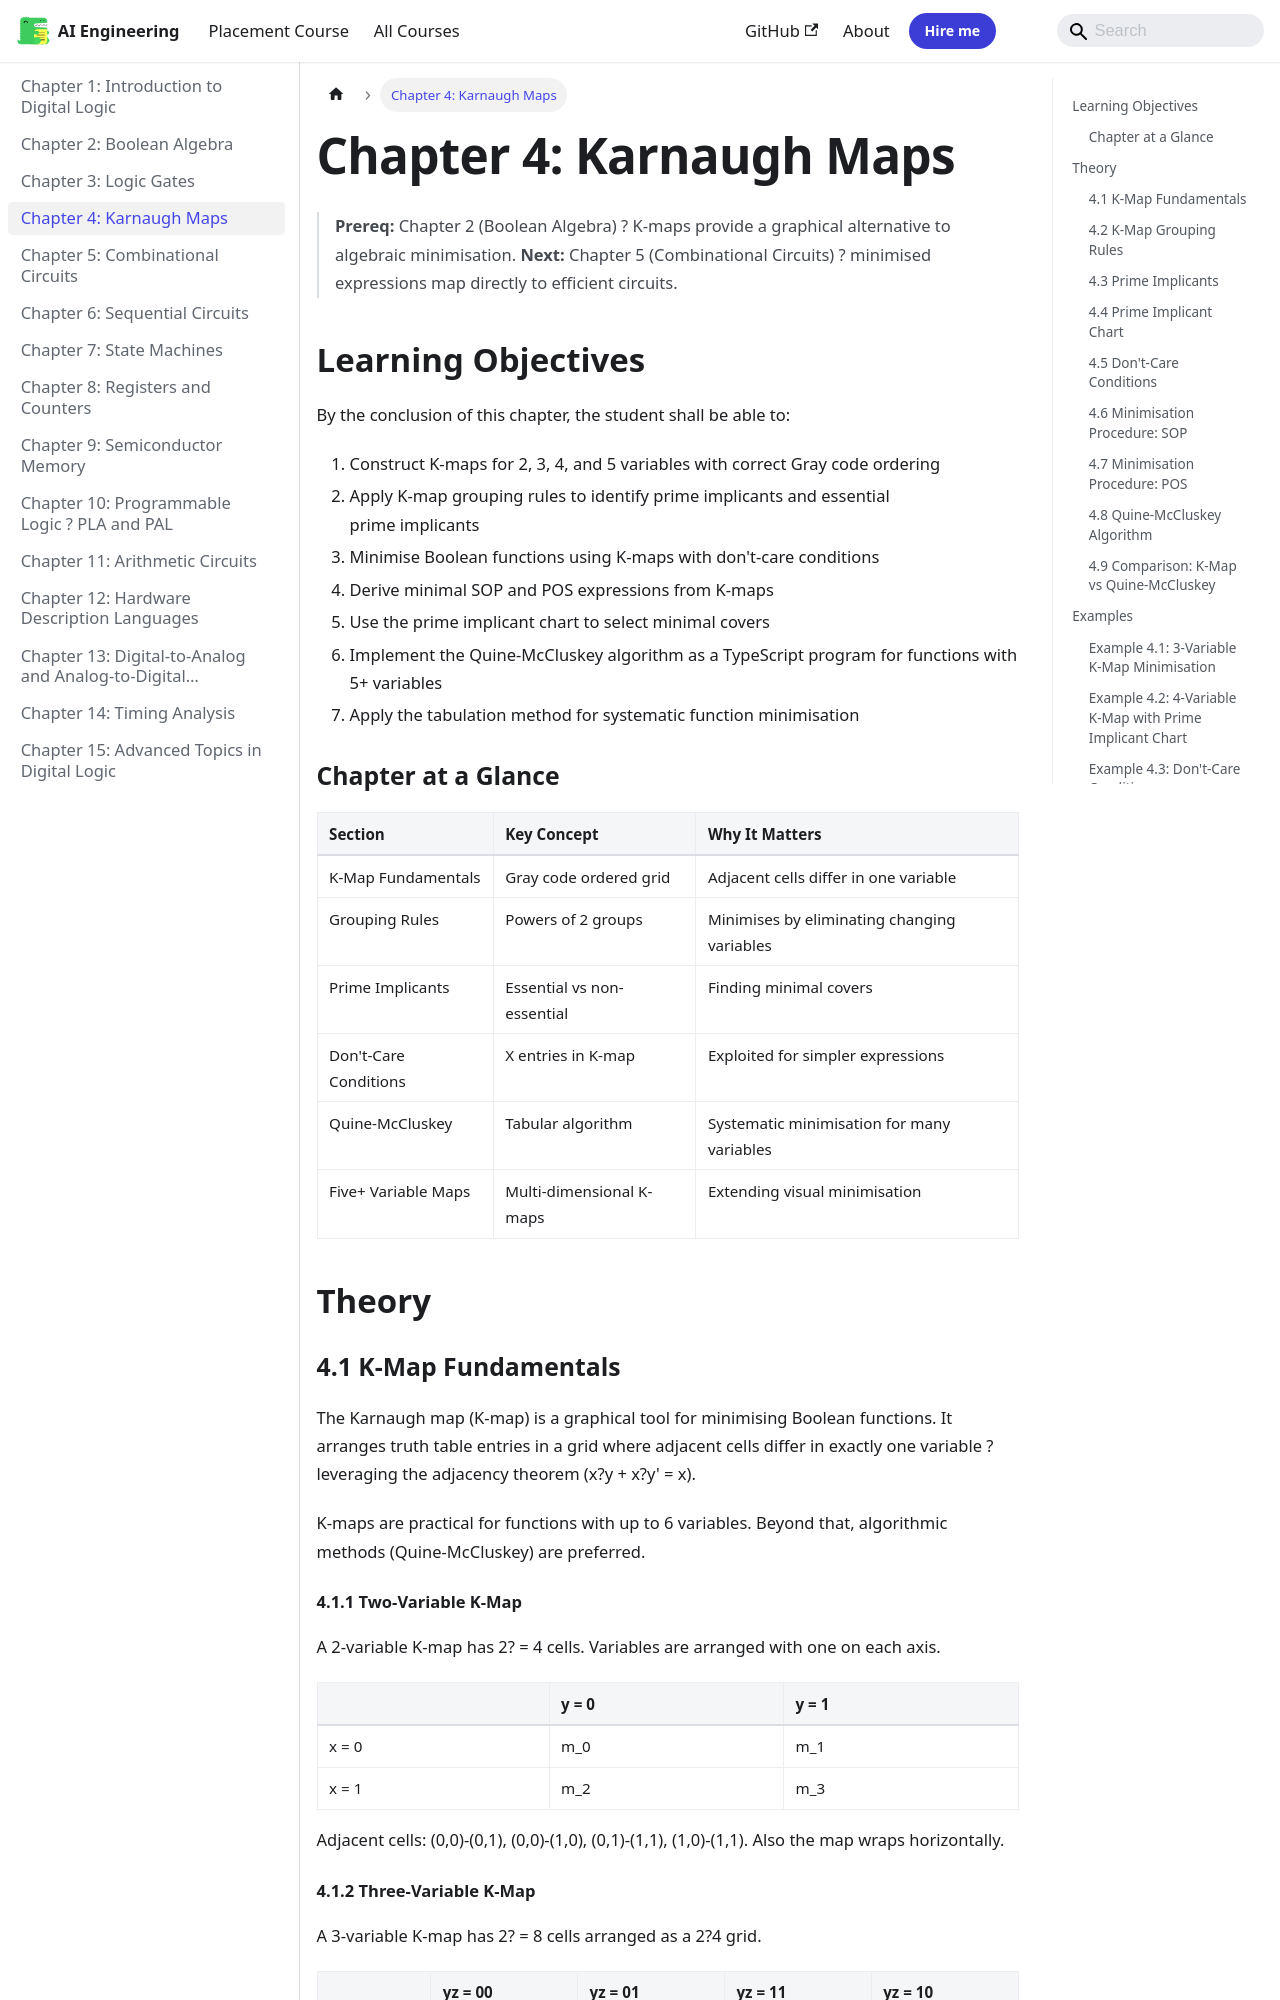

repository: Raushan666java/ai-engineering-journey · page: digital-logic/04-karnaugh-maps/index.html · generator: mkdocs

---
description: "The Karnaugh map (K-map) is a graphical tool for minimising Boolean functions. It arranges truth table entries in a grid where adjacent cells differ in"
---

# Chapter 4: Karnaugh Maps

> **Prereq:** Chapter 2 (Boolean Algebra) ? K-maps provide a graphical alternative to algebraic minimisation.
> **Next:** Chapter 5 (Combinational Circuits) ? minimised expressions map directly to efficient circuits.

## Learning Objectives

By the conclusion of this chapter, the student shall be able to:

1. Construct K-maps for 2, 3, 4, and 5 variables with correct Gray code ordering
2. Apply K-map grouping rules to identify prime implicants and essential prime implicants
3. Minimise Boolean functions using K-maps with don't-care conditions
4. Derive minimal SOP and POS expressions from K-maps
5. Use the prime implicant chart to select minimal covers
6. Implement the Quine-McCluskey algorithm as a TypeScript program for functions with 5+ variables
7. Apply the tabulation method for systematic function minimisation

### Chapter at a Glance

| Section | Key Concept | Why It Matters |
|---------|-------------|----------------|
| K-Map Fundamentals | Gray code ordered grid | Adjacent cells differ in one variable |
| Grouping Rules | Powers of 2 groups | Minimises by eliminating changing variables |
| Prime Implicants | Essential vs non-essential | Finding minimal covers |
| Don't-Care Conditions | X entries in K-map | Exploited for simpler expressions |
| Quine-McCluskey | Tabular algorithm | Systematic minimisation for many variables |
| Five+ Variable Maps | Multi-dimensional K-maps | Extending visual minimisation |

```mermaid
flowchart LR
    A[Truth Table] --> B[K-Map]
    B --> C[Group Adjacent 1s]
    C --> D[Identify Prime Implicants]
    D --> E[Essential Prime Implicants]
    E --> F[Minimal SOP]
    A --> G[Quine-McCluskey]
    G --> H[Prime Implicant Generation]
    H --> I[Prime Implicant Chart]
    I --> F
    style A fill:#e1f5fe
    style F fill:#c8e6c9
```

## Theory

### 4.1 K-Map Fundamentals


The Karnaugh map (K-map) is a graphical tool for minimising Boolean functions. It arranges truth table entries in a grid where adjacent cells differ in exactly one variable ? leveraging the adjacency theorem (x?y + x?y' = x).

K-maps are practical for functions with up to 6 variables. Beyond that, algorithmic methods (Quine-McCluskey) are preferred.

#### 4.1.1 Two-Variable K-Map

A 2-variable K-map has 2? = 4 cells. Variables are arranged with one on each axis.

|  | y = 0 | y = 1 |
|--|-------|-------|
| x = 0 | m_0 | m_1 |
| x = 1 | m_2 | m_3 |

Adjacent cells: (0,0)-(0,1), (0,0)-(1,0), (0,1)-(1,1), (1,0)-(1,1). Also the map wraps horizontally.
